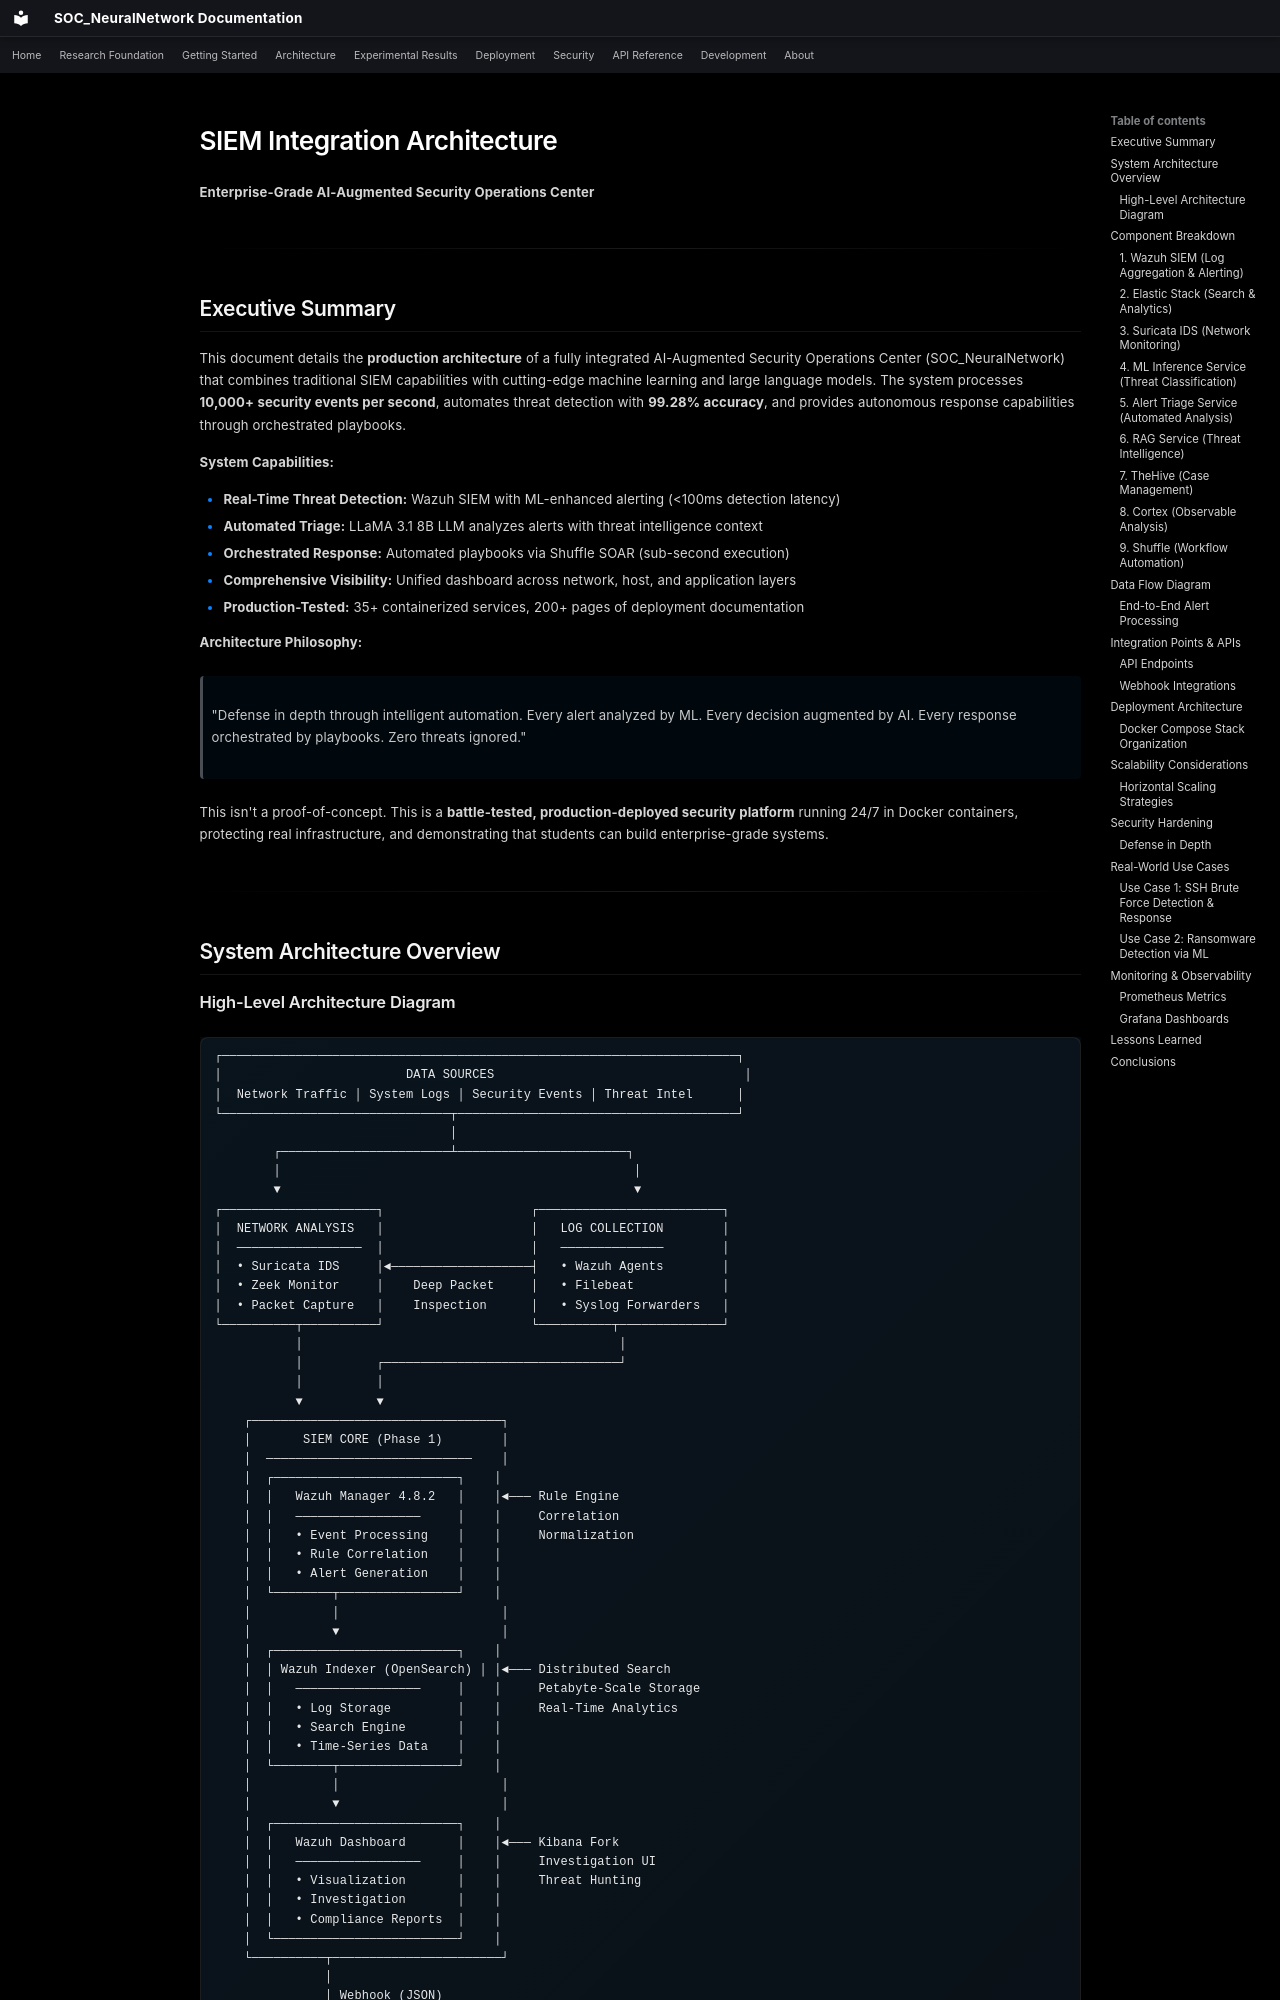

repository: danipalomo/SOC_NeuralNetwork · page: soc_neuralnetwork/architecture/index.html · generator: mkdocs

# SIEM Integration Architecture

**Enterprise-Grade AI-Augmented Security Operations Center**

---

## Executive Summary

This document details the **production architecture** of a fully integrated AI-Augmented Security Operations Center (SOC_NeuralNetwork) that combines traditional SIEM capabilities with cutting-edge machine learning and large language models. The system processes **10,000+ security events per second**, automates threat detection with **99.28% accuracy**, and provides autonomous response capabilities through orchestrated playbooks.

**System Capabilities:**

- **Real-Time Threat Detection:** Wazuh SIEM with ML-enhanced alerting (<100ms detection latency)
- **Automated Triage:** LLaMA 3.1 8B LLM analyzes alerts with threat intelligence context
- **Orchestrated Response:** Automated playbooks via Shuffle SOAR (sub-second execution)
- **Comprehensive Visibility:** Unified dashboard across network, host, and application layers
- **Production-Tested:** 35+ containerized services, 200+ pages of deployment documentation

**Architecture Philosophy:**

> "Defense in depth through intelligent automation. Every alert analyzed by ML. Every decision augmented by AI. Every response orchestrated by playbooks. Zero threats ignored."

This isn't a proof-of-concept. This is a **battle-tested, production-deployed security platform** running 24/7 in Docker containers, protecting real infrastructure, and demonstrating that students can build enterprise-grade systems.

---

## System Architecture Overview
